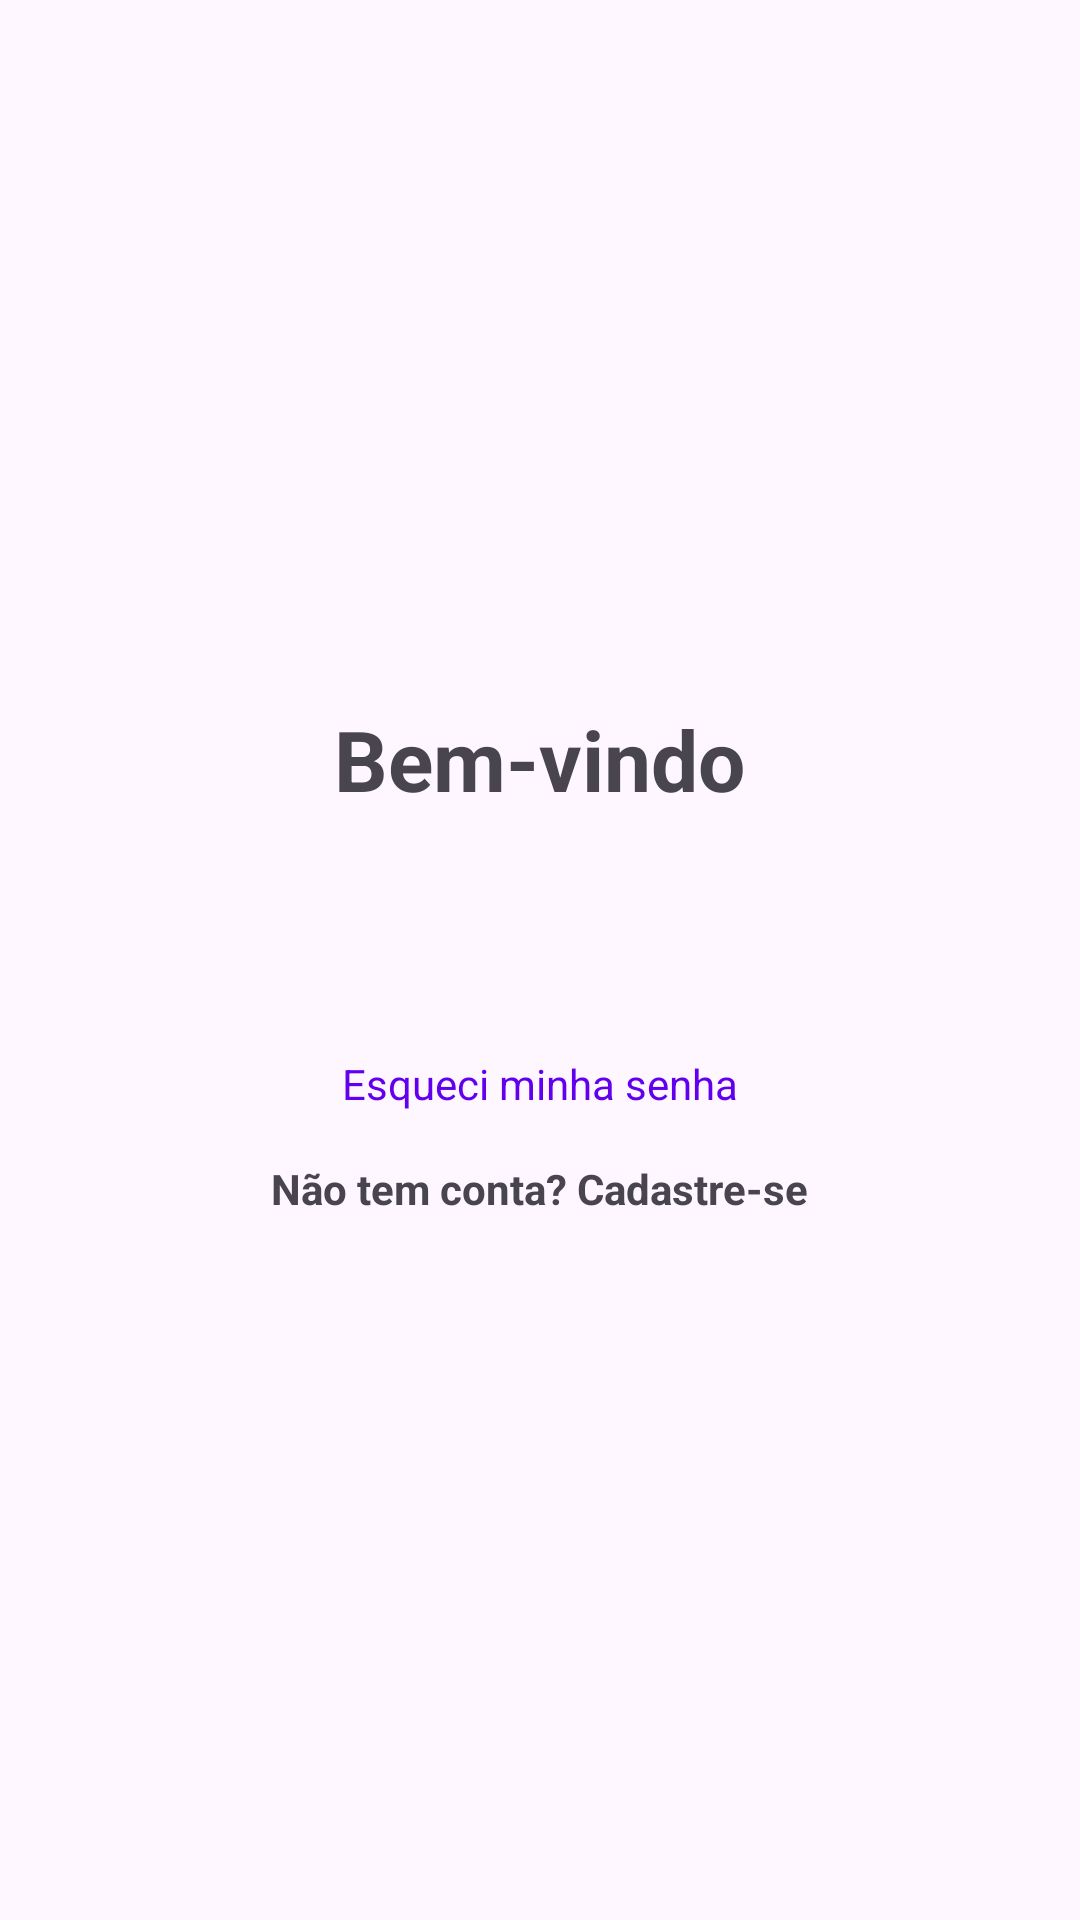

Android layout source for this screen:
<!-- AndroidManifest.xml: application theme Theme.DiarioDeViagens -->
<!-- res/layout/activity_login.xml -->
<?xml version="1.0" encoding="utf-8"?>
<LinearLayout xmlns:android="http://schemas.android.com/apk/res/android"
    android:layout_width="match_parent"
    android:layout_height="match_parent"
    android:orientation="vertical"
    android:padding="32dp"
    android:gravity="center">

    <TextView
        android:layout_width="wrap_content"
        android:layout_height="wrap_content"
        android:text="Bem-vindo"
        android:textSize="28sp"
        android:textStyle="bold"
        android:layout_marginBottom="32dp"/>

    <androidx.fragment.app.FragmentContainerView
        android:id="@+id/containerEmail"
        android:layout_width="match_parent"
        android:layout_height="wrap_content" />

    <androidx.fragment.app.FragmentContainerView
        android:id="@+id/containerPassword"
        android:layout_width="match_parent"
        android:layout_height="wrap_content"
        android:layout_marginTop="8dp" />

    <androidx.fragment.app.FragmentContainerView
        android:id="@+id/containerButton"
        android:layout_width="match_parent"
        android:layout_height="wrap_content"
        android:layout_marginTop="24dp" />

    <TextView
        android:id="@+id/textForgotPassword"
        android:layout_width="wrap_content"
        android:layout_height="wrap_content"
        android:text="Esqueci minha senha"
        android:layout_marginTop="16dp"
        android:textColor="@color/primaryColor" />

    <TextView
        android:id="@+id/textGoToRegister"
        android:layout_width="wrap_content"
        android:layout_height="wrap_content"
        android:text="Não tem conta? Cadastre-se"
        android:layout_marginTop="16dp"
        android:textStyle="bold" />

</LinearLayout>
<!-- resources referenced by this layout -->
<resources>
  <color name="primaryColor">#6200EE</color>
  <style name="Theme.DiarioDeViagens" parent="Base.Theme.DiarioDeViagens" />
  <style name="Base.Theme.DiarioDeViagens" parent="Theme.Material3.Light.NoActionBar">
          <item name="colorPrimary">@color/primaryColor</item>
          <item name="colorSecondary">@color/colorAccent</item>
          <item name="android:statusBarColor">@color/primaryDarkColor</item>
          <item name="android:windowLightStatusBar">false</item>
      </style>
  <color name="colorAccent">#03DAC5</color>
  <color name="primaryDarkColor">#3700B3</color>
</resources>
